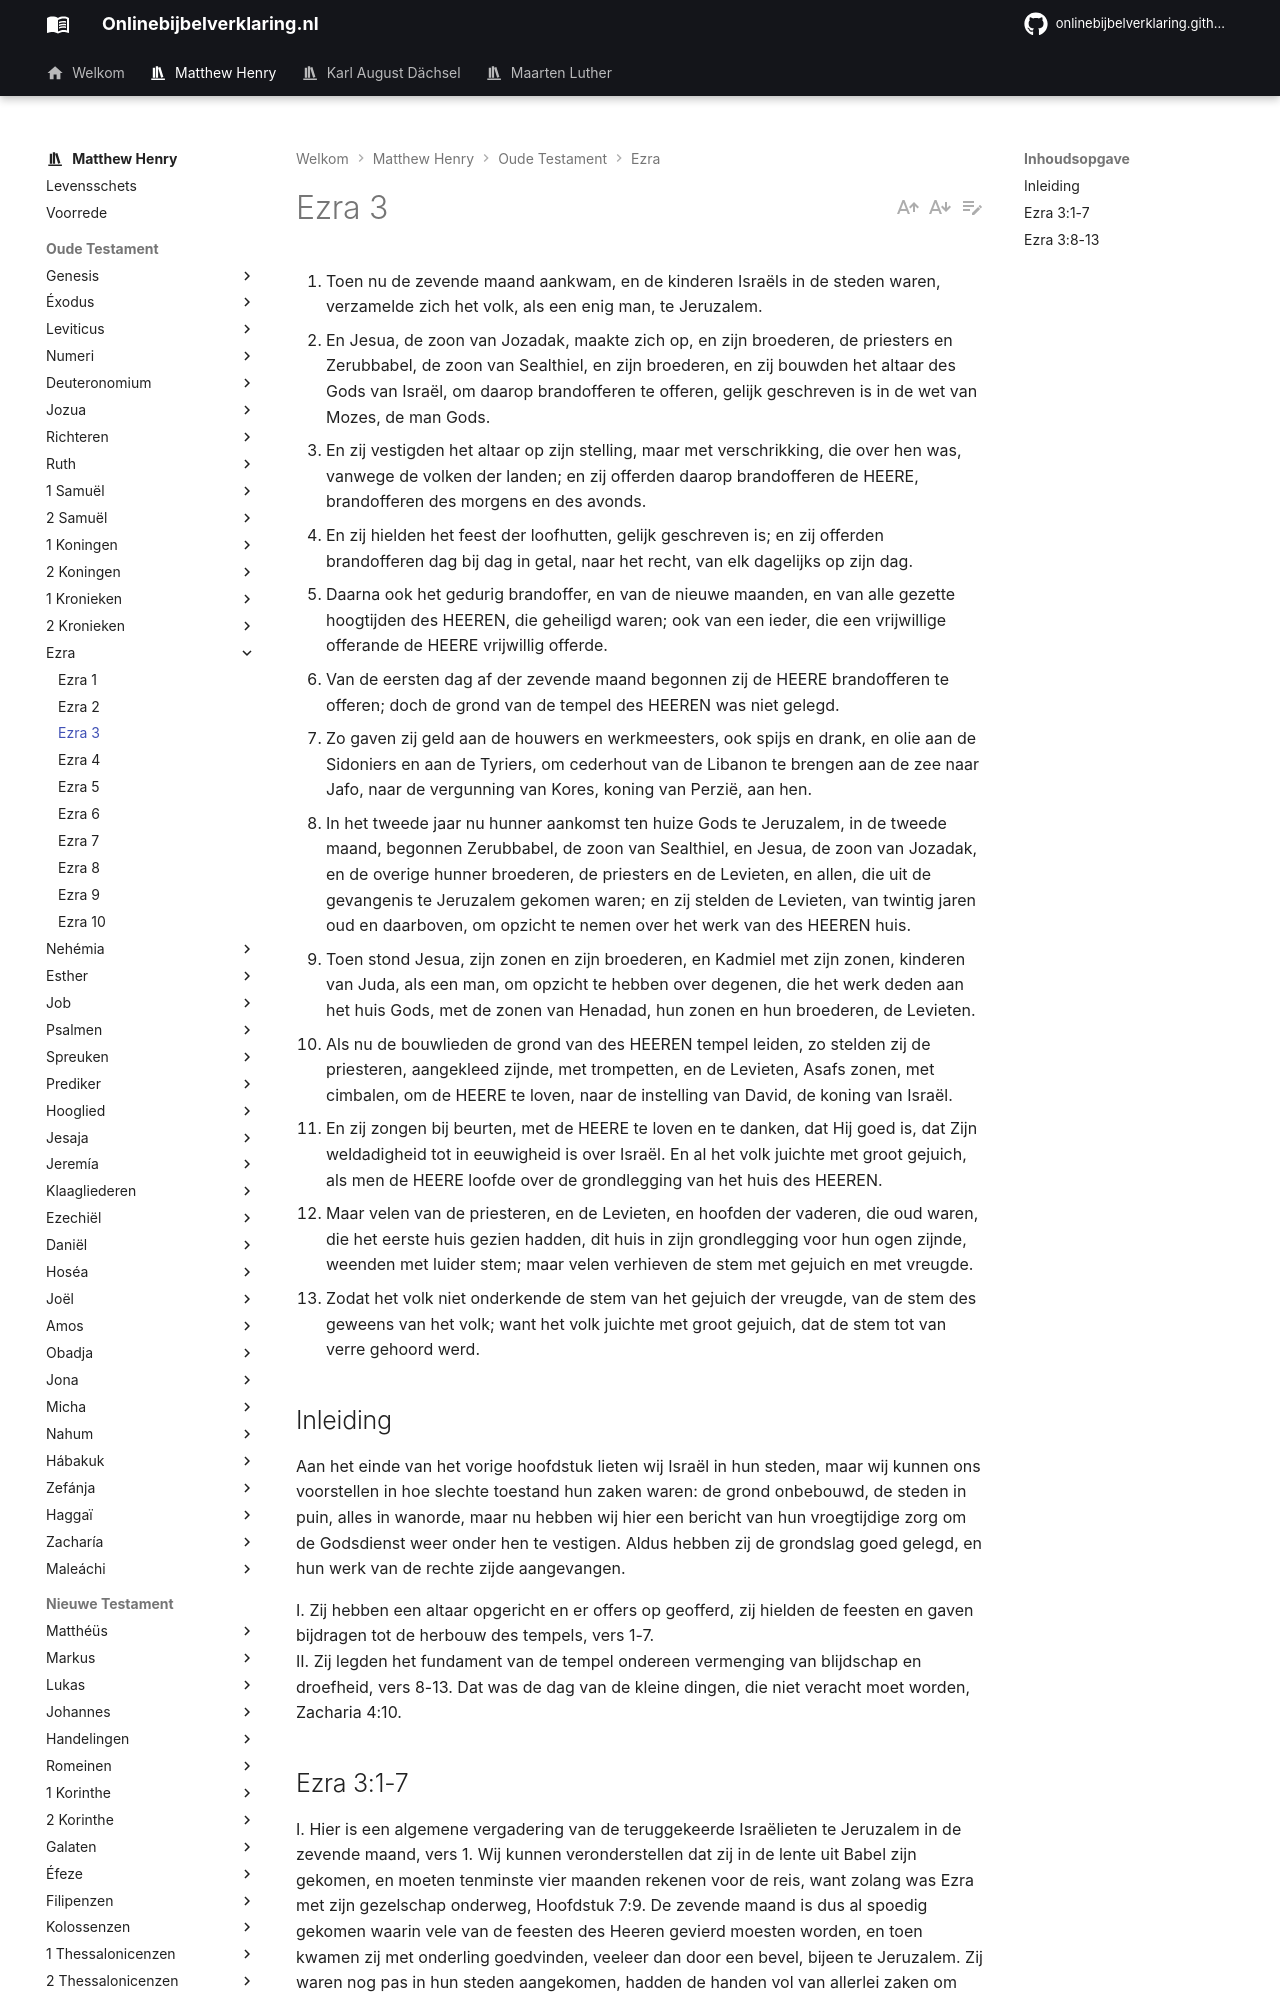

repository: onlinebijbelverklaring/dev-preview · page: matthewhenry/Ezra/Ezra3/index.html · generator: mkdocs

1. Toen nu de zevende maand aankwam, en de kinderen Israëls in de steden waren, verzamelde zich het volk, als een enig man, te Jeruzalem. 
2. En Jesua, de zoon van Jozadak, maakte zich op, en zijn broederen, de priesters en Zerubbabel, de zoon van Sealthiel, en zijn broederen, en zij bouwden het altaar des Gods van Israël, om daarop brandofferen te offeren, gelijk geschreven is in de wet van Mozes, de man Gods. 
3. En zij vestigden het altaar op zijn stelling, maar met verschrikking, die over hen was, vanwege de volken der landen; en zij offerden daarop brandofferen de HEERE, brandofferen des morgens en des avonds. 
4. En zij hielden het feest der loofhutten, gelijk geschreven is; en zij offerden brandofferen dag bij dag in getal, naar het recht, van elk dagelijks op zijn dag. 
5. Daarna ook het gedurig brandoffer, en van de nieuwe maanden, en van alle gezette hoogtijden des HEEREN, die geheiligd waren; ook van een ieder, die een vrijwillige offerande de HEERE vrijwillig offerde. 
6. Van de eersten dag af der zevende maand begonnen zij de HEERE brandofferen te offeren; doch de grond van de tempel des HEEREN was niet gelegd. 
7. Zo gaven zij geld aan de houwers en werkmeesters, ook spijs en drank, en olie aan de Sidoniers en aan de Tyriers, om cederhout van de Libanon te brengen aan de zee naar Jafo, naar de vergunning van Kores, koning van Perzië, aan hen. 
8. In het tweede jaar nu hunner aankomst ten huize Gods te Jeruzalem, in de tweede maand, begonnen Zerubbabel, de zoon van Sealthiel, en Jesua, de zoon van Jozadak, en de overige hunner broederen, de priesters en de Levieten, en allen, die uit de gevangenis te Jeruzalem gekomen waren; en zij stelden de Levieten, van twintig jaren oud en daarboven, om opzicht te nemen over het werk van des HEEREN huis. 
9. Toen stond Jesua, zijn zonen en zijn broederen, en Kadmiel met zijn zonen, kinderen van Juda, als een man, om opzicht te hebben over degenen, die het werk deden aan het huis Gods, met de zonen van Henadad, hun zonen en hun broederen, de Levieten. 
10. Als nu de bouwlieden de grond van des HEEREN tempel leiden, zo stelden zij de priesteren, aangekleed zijnde, met trompetten, en de Levieten, Asafs zonen, met cimbalen, om de HEERE te loven, naar de instelling van David, de koning van Israël. 
11. En zij zongen bij beurten, met de HEERE te loven en te danken, dat Hij goed is, dat Zijn weldadigheid tot in eeuwigheid is over Israël. En al het volk juichte met groot gejuich, als men de HEERE loofde over de grondlegging van het huis des HEEREN. 
12. Maar velen van de priesteren, en de Levieten, en hoofden der vaderen, die oud waren, die het eerste huis gezien hadden, dit huis in zijn grondlegging voor hun ogen zijnde, weenden met luider stem; maar velen verhieven de stem met gejuich en met vreugde. 
13. Zodat het volk niet onderkende de stem van het gejuich der vreugde, van de stem des geweens van het volk; want het volk juichte met groot gejuich, dat de stem tot van verre gehoord werd. 

## Inleiding

Aan het einde van het vorige hoofdstuk lieten wij Israël in hun steden, maar wij kunnen ons voorstellen in hoe slechte toestand hun zaken waren: de grond onbebouwd, de steden in puin, alles in wanorde, maar nu hebben wij hier een bericht van hun vroegtijdige zorg om de Godsdienst weer onder hen te vestigen. Aldus hebben zij de grondslag goed gelegd, en hun werk van de rechte zijde aangevangen.

I. Zij hebben een altaar opgericht en er offers op geofferd, zij hielden de feesten en gaven bijdragen tot de herbouw des tempels, vers 1-7.  
II. Zij legden het fundament van de tempel ondereen vermenging van blijdschap en droefheid, vers 8-13. Dat was de dag van de kleine dingen, die niet veracht moet worden, Zacharia 4:10.
